Image classification data set "dataset" (jayx101/ObjectRecognition on GitHub). Class labels (11): bulb, Fitbit, glasses, keys, Leatherman multi-tool, Nurofen, pliers, remote control, tape, trigger, trigger small.

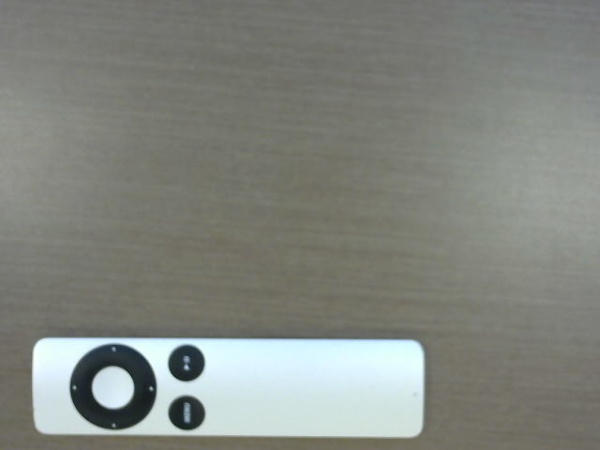
Label: remote control

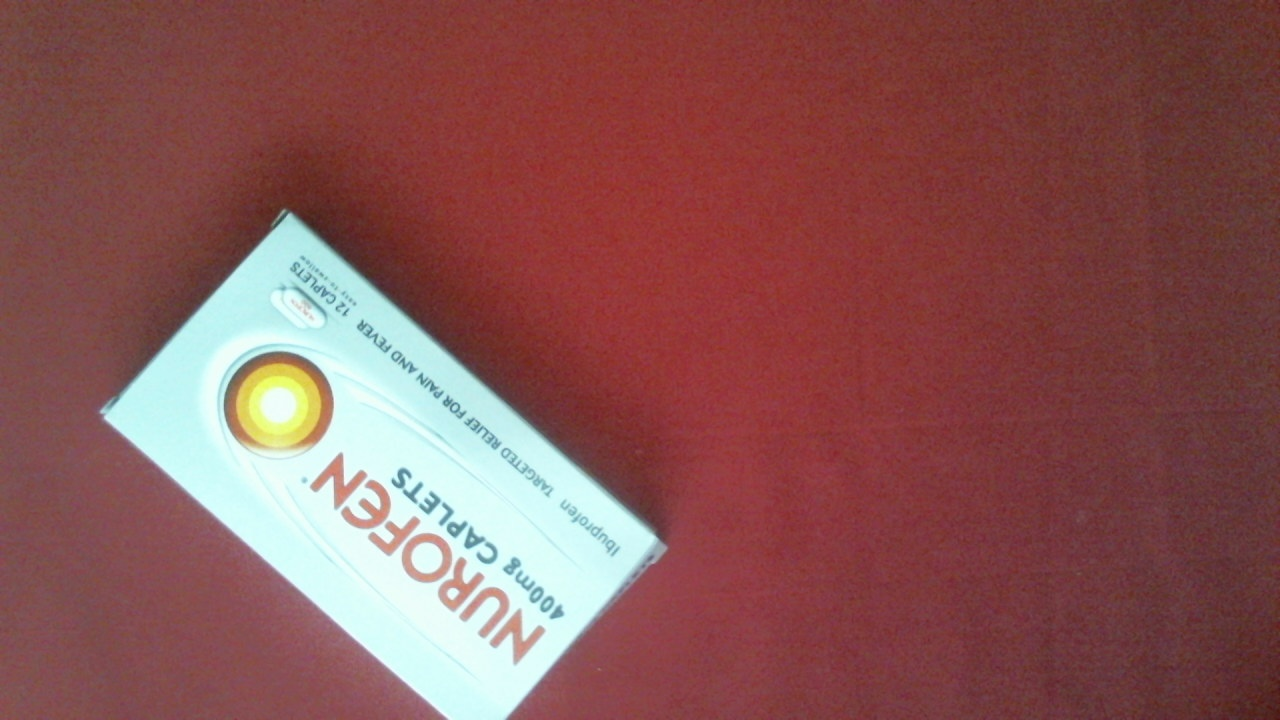
Label: Nurofen

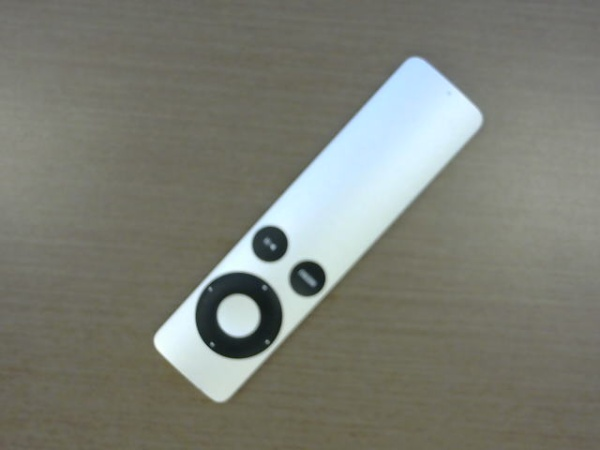
Label: remote control

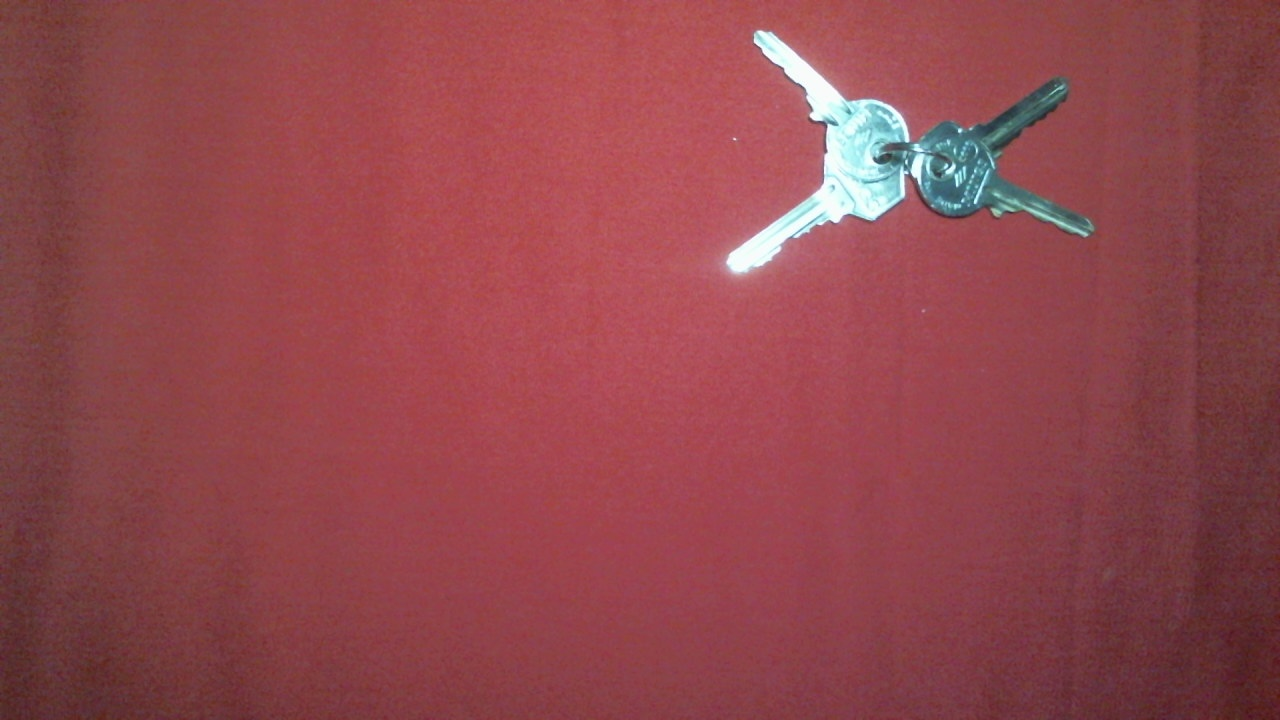
Label: keys

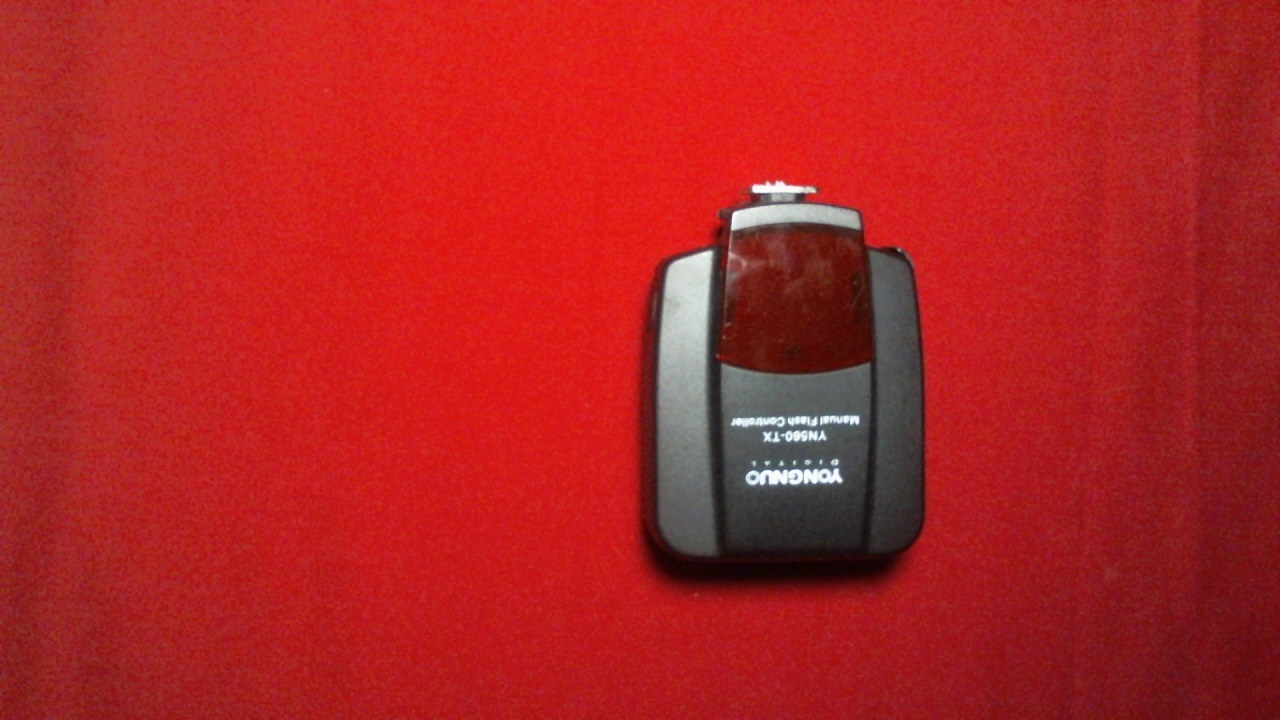
Label: trigger

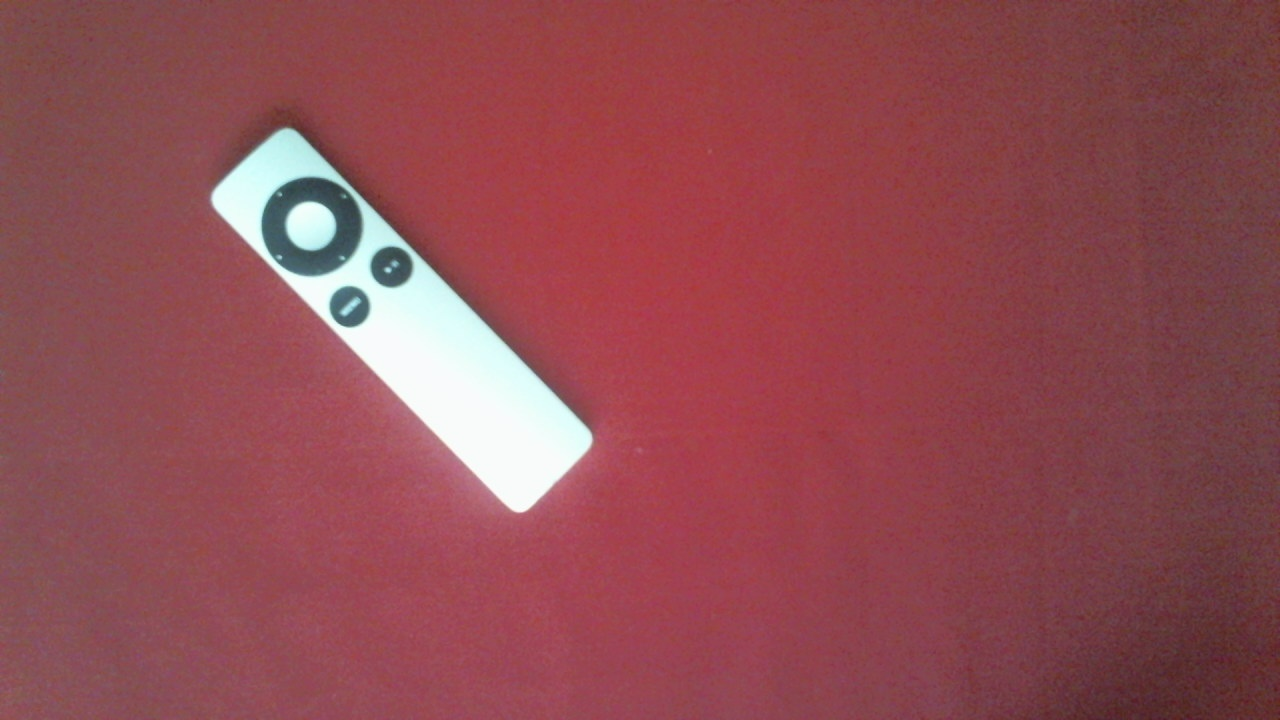
Label: remote control
